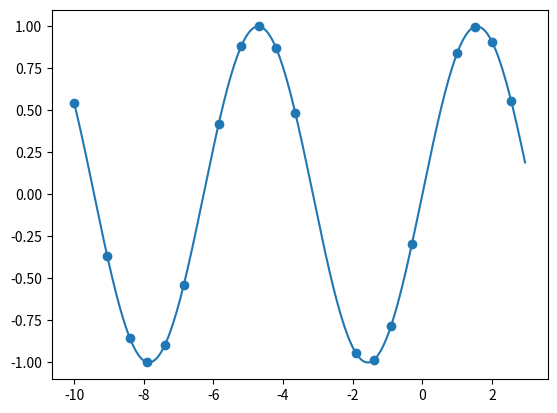

The script that saved this image:
import matplotlib.pyplot as plt
import numpy as np
import random
step = 0.05

myFunc = lambda x : np.sin(x)

class linearFunc:
    def __init__(self, x1, x2, y1, y2):
        self.slope = (y1 - y2)/(x1 - x2)
        self.ord = y1 - self.slope * x1
    def __call__(self, x):
        return self.slope * x + self.ord
    def error(self, func, range):
        diff = func(range) - self(range)
        return max([ abs(x) for x in diff])
        pass

startingPoint = -10
endPoint = 3
maxErr = 0.1

points = list()
points.append(startingPoint)

linFunc = None 

for i in np.arange(startingPoint + step, endPoint, step):
    if linFunc is None:
        linFunc = linearFunc(points[-1], i, myFunc(points[-1]), myFunc(i))
    err = linFunc.error(myFunc, np.arange(points[-1], i, step))
    print(err)
    if err > maxErr:
        linFunc = None
        points.append(i)
        print("last point is", points[-1])

print( "Number of points ", len(points))
print(points)
XVal = np.arange(startingPoint, endPoint, step)
plt.plot(XVal, myFunc(XVal))
plt.scatter(points, myFunc(points))
plt.show()
